2-way image classification set "MLO" from GitHub (JustinChien/111project_IDAL); label vocabulary: benign, malignant.

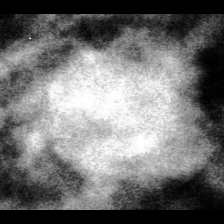
Label: malignant

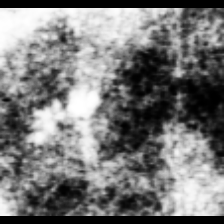
Label: benign

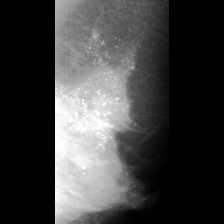
Label: malignant

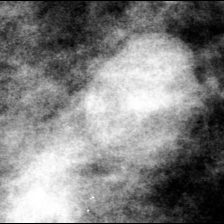
Label: benign

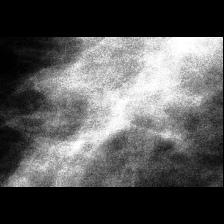
Label: malignant

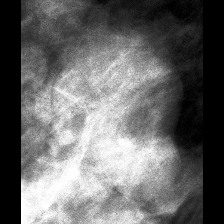
Label: benign
